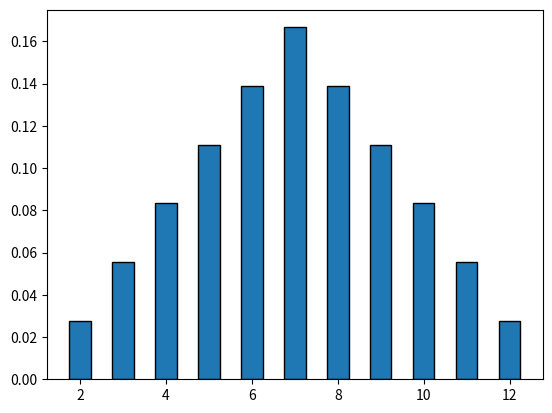

Recreate this plot in Python.
import math
import matplotlib.pyplot as plt

# 1.

distribution = [1/36, 2/36, 3/36, 4/36, 5/36, 6/36, 5/36, 4/36, 3/36, 2/36, 1/36]
sums = list(range(2, 13))

plt.bar(sums, distribution, width = 0.5, edgecolor='black')
plt.show()

# 2.
for S in [2, 11, 5, 7]:
    print(f'Information content for S value {S}: {math.log2(1/distribution[S - 2])} bits')

# 3.
entropy = sum([prob * math.log2(1/prob) for prob in distribution])
print(f'Entropy of S: {entropy}')

distribution_first_4 = [1/6, 1/6, 1/6, 1/6, 1/6, 1/6]

new_entropy = sum([prob * math.log2(1/prob) for prob in distribution_first_4])

print(f'New entropy: {new_entropy}')
print(f'Information gain: {entropy - new_entropy} bits')